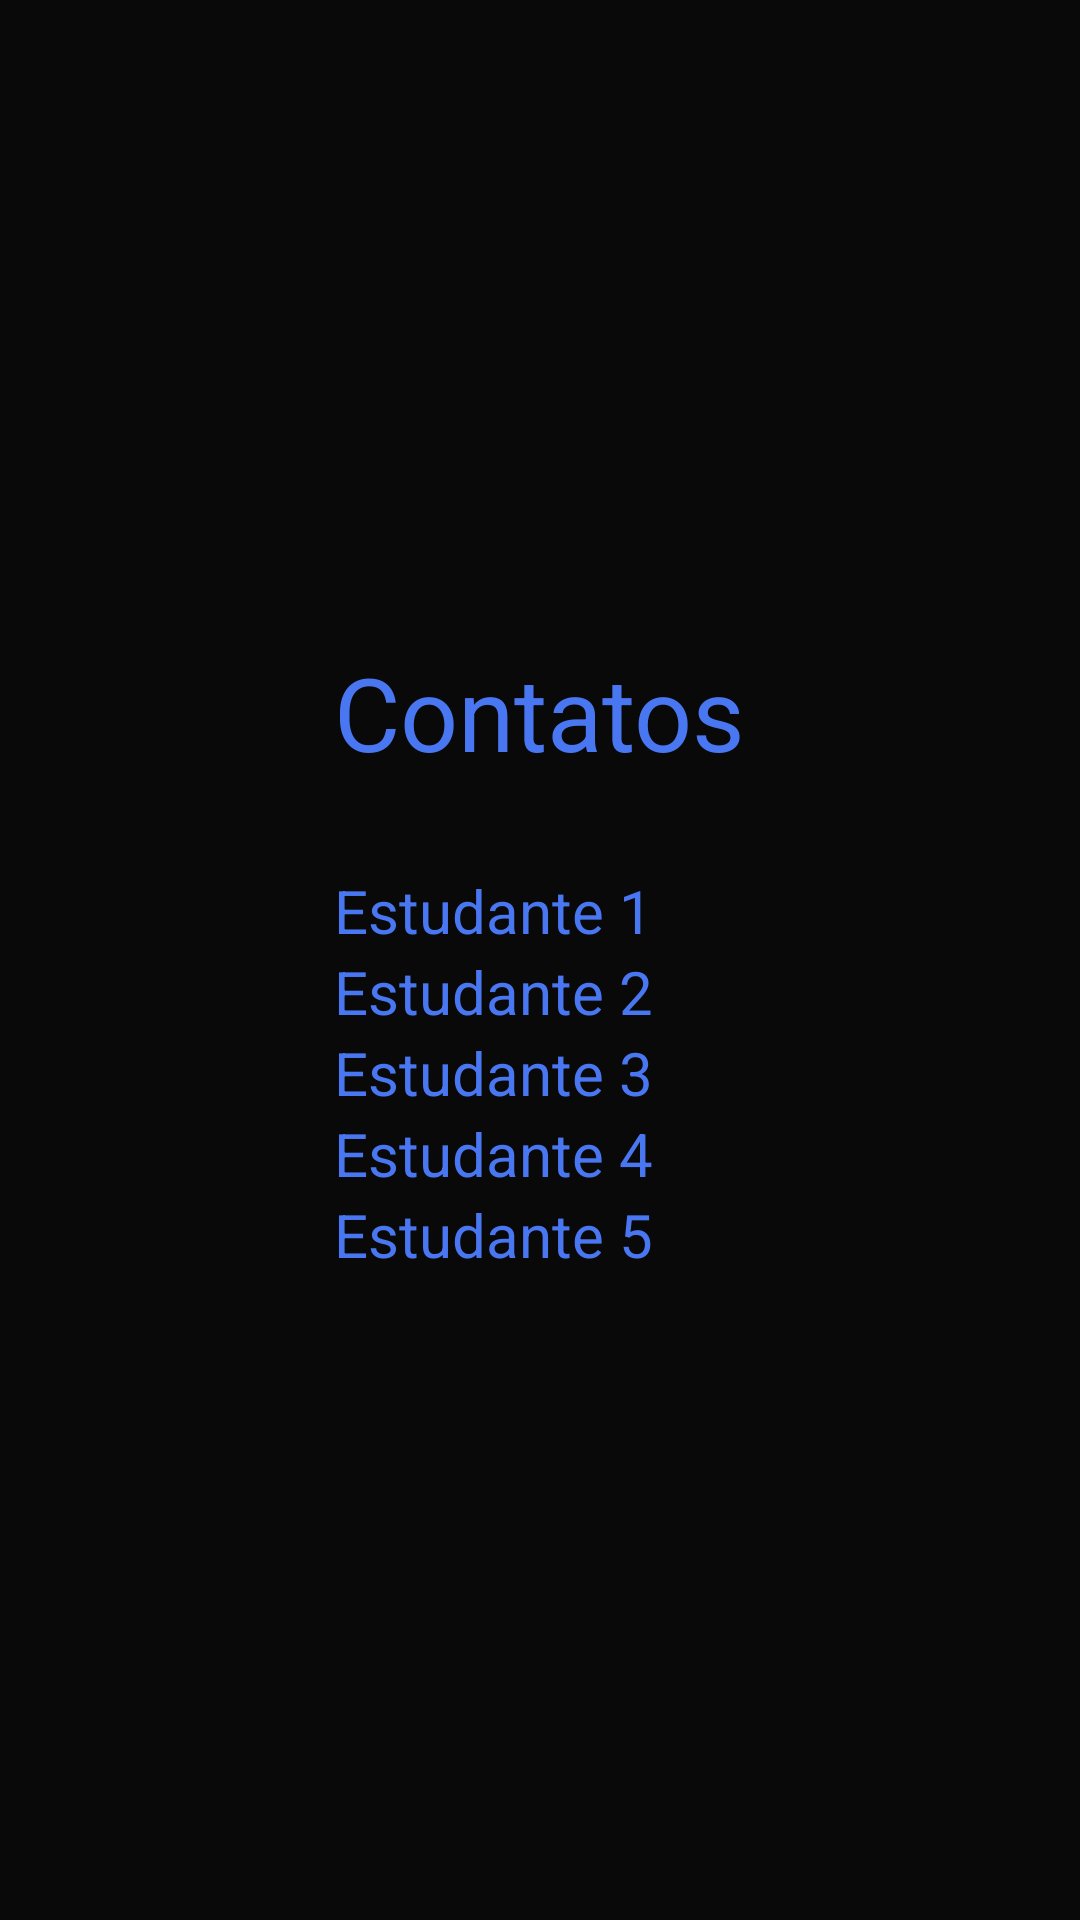

Layout XML and referenced resources for this Android screen:
<!-- AndroidManifest.xml: application theme Theme.CountedMe -->
<!-- res/layout/activity_contatos.xml -->
<?xml version="1.0" encoding="utf-8"?>
<RelativeLayout xmlns:android="http://schemas.android.com/apk/res/android"
    xmlns:app="http://schemas.android.com/apk/res-auto"
    xmlns:tools="http://schemas.android.com/tools"
    android:layout_width="match_parent"
    android:layout_height="match_parent"
    android:background="#090909"
    tools:context=".Contatos">

    <RelativeLayout
        android:layout_width="wrap_content"
        android:layout_height="wrap_content"
        android:layout_centerInParent="true">

        <TextView
            android:id="@+id/textTitlle"
            style="@style/textGeral"
            android:text="Contatos"
            android:layout_centerHorizontal="true"/>

        <LinearLayout
            android:layout_below="@+id/textTitlle"
            android:layout_width="wrap_content"
            android:layout_height="wrap_content"
            android:orientation="vertical">

            <TextView
                android:id="@+id/contato1"
                style="@style/textList"
                android:text="Estudante 1"/>

            <TextView
                style="@style/textList"
                android:text="Estudante 2"/>

            <TextView
                style="@style/textList"
                android:text="Estudante 3"/>

            <TextView
                style="@style/textList"
                android:text="Estudante 4" />

            <TextView
                style="@style/textList"
                android:text="Estudante 5"/>

        </LinearLayout>

    </RelativeLayout>
</RelativeLayout>
<!-- resources referenced by this layout -->
<resources>
  <style name="textGeral">
          <item name="android:layout_width">wrap_content</item>
          <item name="android:layout_height">wrap_content</item>
          <item name="android:textColor">#FF4976f1</item>
          <item name="android:textSize">34dp</item>
          <item name="android:layout_marginBottom">30dp</item>
      </style>
  <style name="textList">
          <item name="android:layout_width">wrap_content</item>
          <item name="android:layout_height">wrap_content</item>
          <item name="android:textColor">#FF4976f1</item>
          <item name="android:textSize">20dp</item>
          <item name="android:drawableLeft">@drawable/ic_phone</item>
      </style>
  <style name="Theme.CountedMe" parent="Theme.MaterialComponents.DayNight.DarkActionBar">
          
          <item name="colorPrimary">@color/purple_500</item>
          <item name="colorPrimaryVariant">@color/purple_700</item>
          <item name="colorOnPrimary">@color/white</item>
          
          <item name="colorSecondary">@color/teal_200</item>
          <item name="colorSecondaryVariant">@color/teal_700</item>
          <item name="colorOnSecondary">@color/black</item>
          
          <item name="android:statusBarColor" tools:targetApi="l">?attr/colorPrimaryVariant</item>
          
      </style>
  <!-- not gathered from this repository: default colours our renderer supplied (Android Studio template values) -->
  <color name="purple_500">#FF6200EE</color>
  <color name="purple_700">#FF3700B3</color>
  <color name="teal_200">#FF03DAC5</color>
  <color name="teal_700">#FF018786</color>
  <color name="black">#FF000000</color>
  <color name="white">#FFFFFFFF</color>
</resources>
